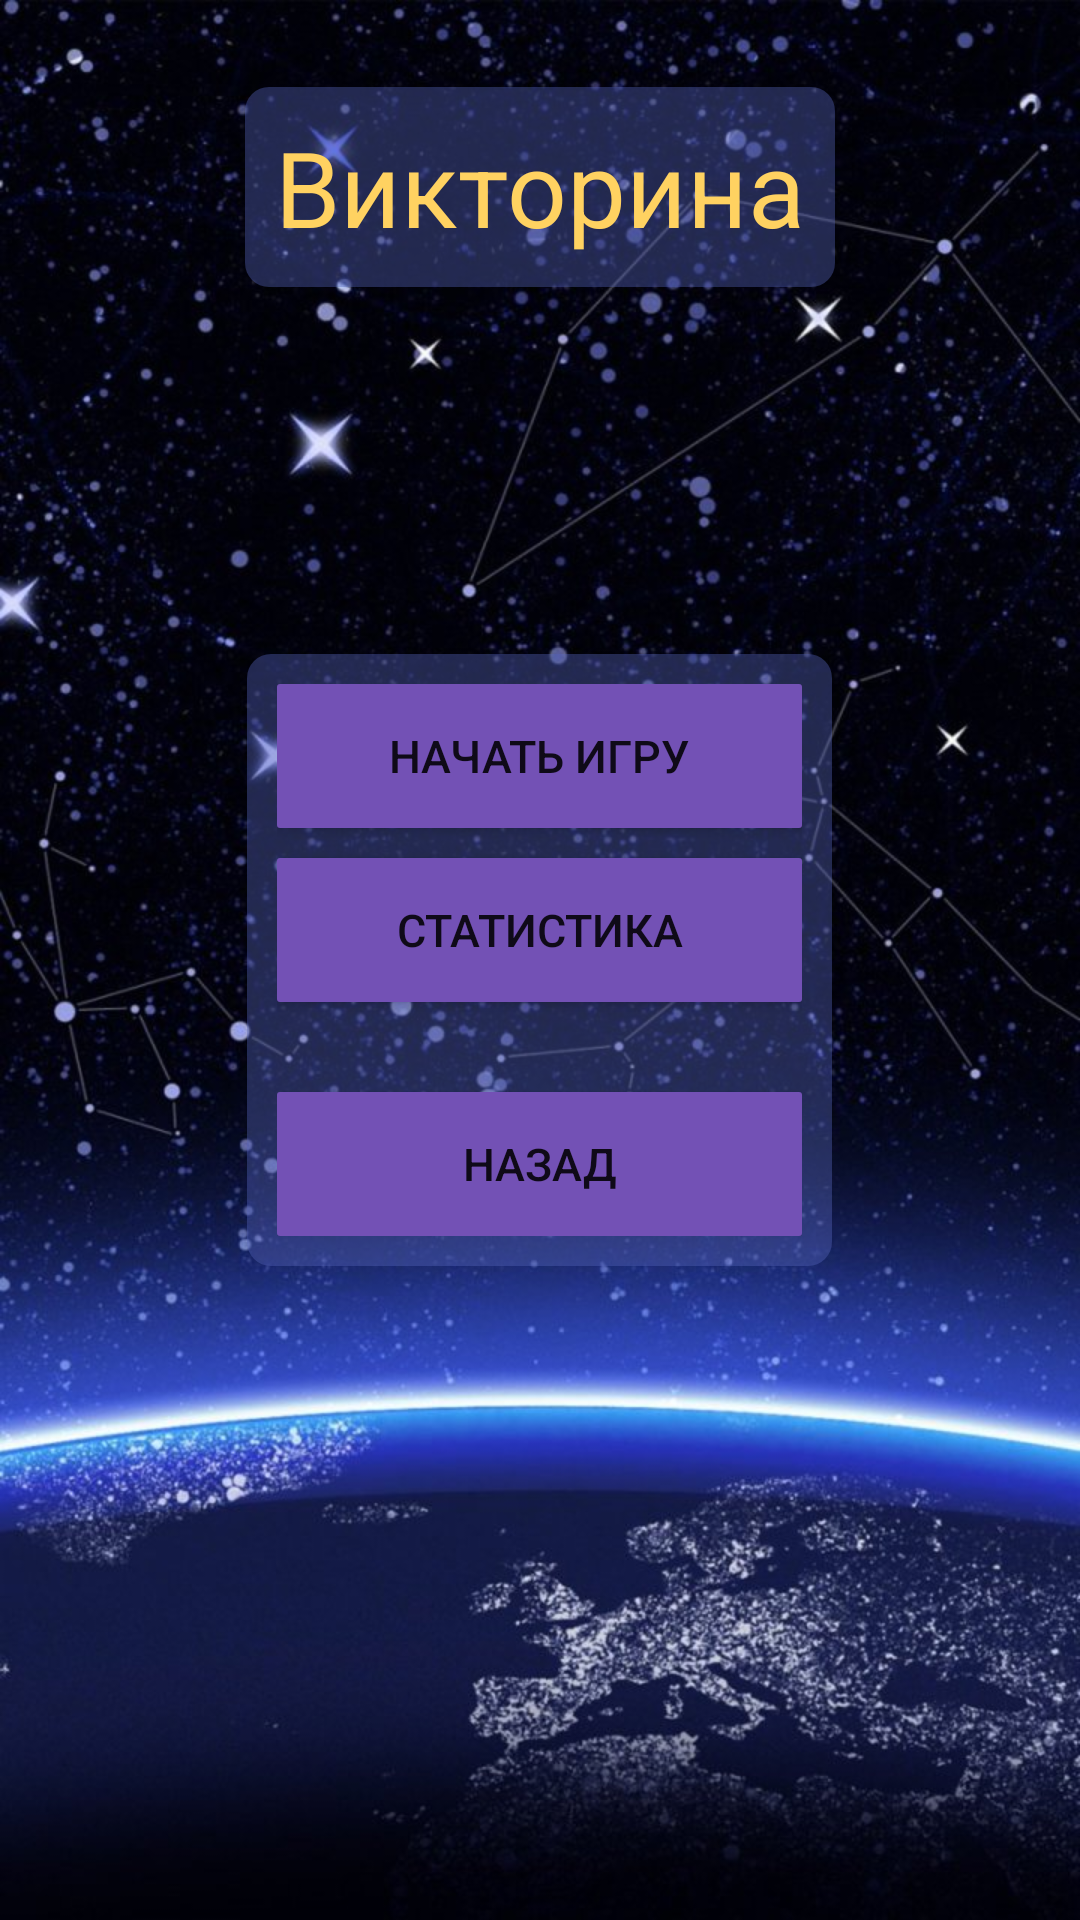

The Android layout XML behind this screen, and the referenced resources:
<!-- AndroidManifest.xml: application theme MyAppTheme -->
<!-- res/layout/activity_game_menu.xml -->
<?xml version="1.0" encoding="utf-8"?>
<RelativeLayout xmlns:android="http://schemas.android.com/apk/res/android"
    xmlns:tools="http://schemas.android.com/tools"
    style="@style/total_background_img"
    android:layout_width="match_parent"
    android:layout_height="match_parent"
    android:paddingBottom="@dimen/activity_vertical_margin"
    android:paddingLeft="@dimen/activity_horizontal_margin"
    android:paddingRight="@dimen/activity_horizontal_margin"
    android:paddingTop="@dimen/activity_vertical_margin"
    tools:context=".MainActivity">

    <LinearLayout
        android:id="@+id/linearLayoutForLable"
        android:layout_width="wrap_content"
        android:layout_height="wrap_content"
        android:layout_alignParentTop="true"
        android:layout_centerHorizontal="true"
        android:layout_marginTop="13dp"
        android:background="@drawable/linearlayout_bg"
        android:orientation="vertical"
        android:padding="10dp">

        
        <TextView
            android:id="@+id/label_game_gamenu"
            style="@style/lable_encyc_main_style"
            android:text="@string/game_text" />
    </LinearLayout>

    <LinearLayout
        android:id="@+id/linearLayout"
        style="@style/linearlayout_for_btns_gamemenu_style"
        android:background="@drawable/linearlayout_bg">

        <Button
            android:id="@+id/new_game_btn"
            style="@style/encyc_btn_main_style"
            android:background="@drawable/btn_bg_main"
            android:text="@string/new_game_gamemenu" />

        <Button
            android:id="@+id/statistica_btn"
            style="@style/encyc_btn_main_style"
            android:background="@drawable/btn_bg_main"
            android:text="@string/statistica_gamemenu" />

        <Button
            android:id="@+id/back_btn"
            style="@style/help_btn_main_style"
            android:background="@drawable/btn_bg_main"
            android:layout_marginTop="20dp"
            android:text="Назад" />

    </LinearLayout>

</RelativeLayout>
<!-- resources referenced by this layout -->
<resources>
  <dimen name="activity_horizontal_margin">16dp</dimen>
  <dimen name="activity_vertical_margin">16dp</dimen>
  <!-- drawable btn_bg_main (drawable) -->
  <?xml version="1.0" encoding="utf-8"?>
  <selector xmlns:android="http://schemas.android.com/apk/res/android">
      <item android:state_pressed="true">
          <shape>
              <solid android:color="@color/buttons_pressed_color" />
              <corners android:radius="1dp" />
          </shape>
      </item>
      <item>
          <shape>
              <solid android:color="@color/buttons_color" />
              <corners android:radius="1dp" />
          </shape>
      </item>
  </selector>
  
  
  <!-- drawable linearlayout_bg (drawable) -->
  <?xml version="1.0" encoding="utf-8"?>
  <shape xmlns:android="http://schemas.android.com/apk/res/android"
      android:shape="rectangle">
      <solid android:color="@color/color_background" />
      <corners android:radius="8dp" />
  </shape>
  <string name="game_text">Викторина</string>
  <string name="new_game_gamemenu">Начать игру</string>
  <string name="statistica_gamemenu">Статистика</string>
  <style name="encyc_btn_main_style" parent="btns_main_style">
          <item name="android:layout_marginBottom">10dp</item>
      </style>
  <style name="help_btn_main_style" parent="btns_main_style">
  
      </style>
  <style name="lable_encyc_main_style">
          <item name="android:layout_width">wrap_content</item>
          <item name="android:layout_height">wrap_content</item>
          <item name="android:textColor">@color/labels_text_color</item>
          <item name="android:textSize">35sp</item>
      </style>
  <style name="linearlayout_for_btns_gamemenu_style">
          <item name="android:layout_width">wrap_content</item>
          <item name="android:layout_height">wrap_content</item>
          <item name="android:layout_centerHorizontal">true</item>
          <item name="android:layout_centerVertical">true</item>
          <item name="android:orientation">vertical</item>
          <item name="android:paddingTop">10dp</item>
          <item name="android:paddingBottom">10dp</item>
          <item name="android:paddingLeft">10dp</item>
          <item name="android:paddingRight">10dp</item>
          
      </style>
  <style name="total_background_img">
          <item name="android:background">@drawable/background_main</item>
      </style>
  <style name="MyAppTheme" parent="Theme.AppCompat.Light.NoActionBar">
          <item name="android:windowFullscreen">true</item>
          
      </style>
  <color name="buttons_pressed_color">#524594</color>
  <color name="buttons_color">#7351B5</color>
  <color name="color_background">#665664ba</color>
  <style name="btns_main_style">
          <item name="android:paddingTop">10dp</item>
          <item name="android:paddingRight">10dp</item>
          <item name="android:paddingLeft">10dp</item>
          <item name="android:paddingBottom">10dp</item>
          <item name="android:textSize">15sp</item>
          <item name="android:layout_width">175dp</item>
          <item name="android:layout_height">wrap_content</item>
      </style>
  <color name="labels_text_color">#FFD261</color>
  <!-- drawable background_main: jpg bitmap (drawable-hdpi, 75127 bytes) -->
</resources>
